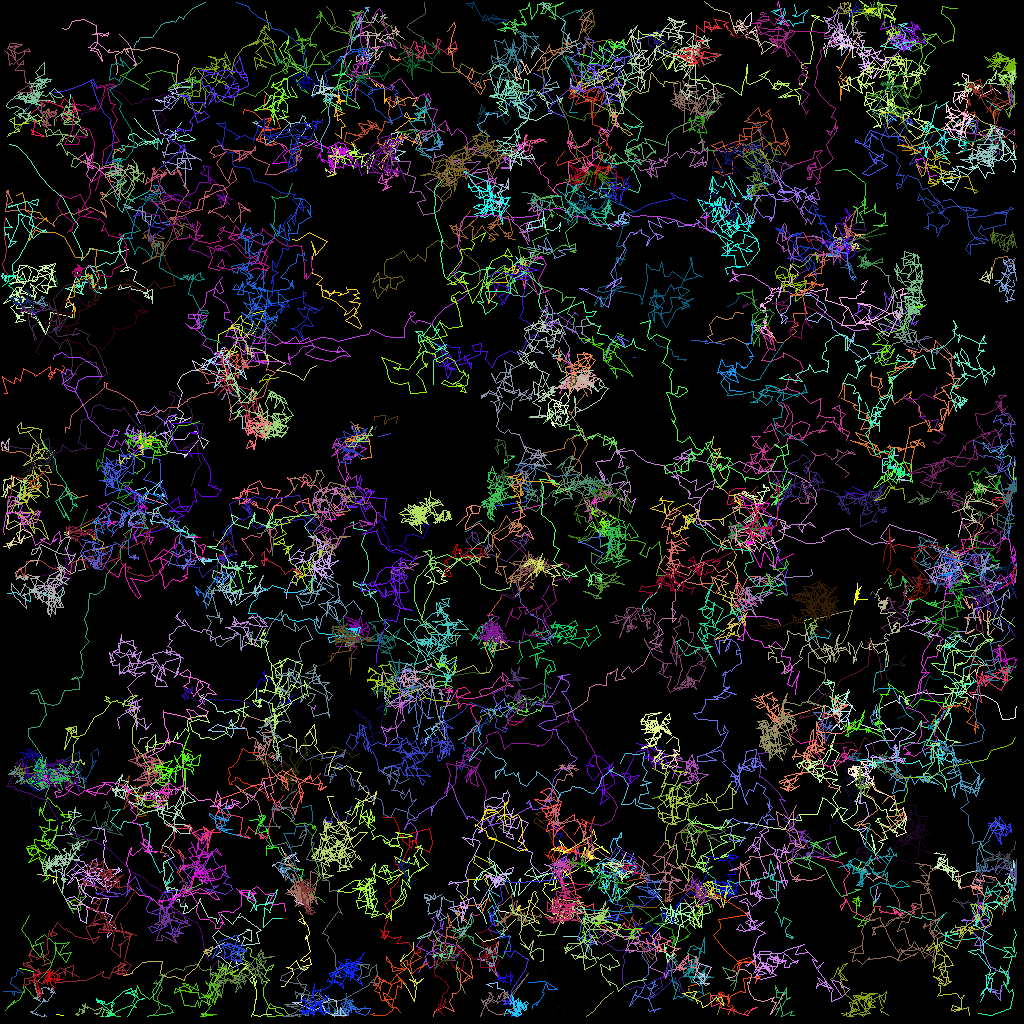

The table this chart was drawn from, first rows:
traj_idx, frame, x, y, z
41, 0, 106.2, 3.501, 0.0
45, 0, 45.85, 6.655, 0.0
65, 0, 46.87, 22.7, 0.0
79, 0, 65.31, 34.09, 0.0
92, 0, 23.65, 46.11, 0.0
106, 0, 104.4, 56.94, 0.0
115, 0, 109.2, 63.03, 0.0
131, 0, 108.8, 74.4, 0.0
166, 0, 117, 104.6, 0.0
195, 0, 63.69, 123.2, 0.0
200, 0, 39.45, 126.8, 0.0
201, 0, 67.92, 35.66, 0.0
15, 0, 107.9, 12.06, 0.0
15, 1, 109.6, 11.8, 0.0
28, 0, 26.64, 66.4, 0.0
28, 1, 26.64, 66.96, 0.0
135, 0, 78.49, 77.07, 0.0
135, 1, 79.8, 75.93, 0.0
138, 0, 102.2, 78.69, 0.0
138, 1, 101.3, 78.37, 0.0
202, 0, 71.24, 9.81, 0.0
202, 1, 71.24, 9.964, 0.0
303, 1, 8.168, 72.08, 0.0
306, 1, 44.66, 53.01, 0.0
181, 0, 57.4, 87.91, 0.0
181, 1, 55, 88.44, 0.0
181, 2, 54.94, 90.44, 0.0
26, 0, 3.52, 94.34, 0.0
26, 1, 4.608, 94.52, 0.0
26, 2, 5.549, 95.25, 0.0
29, 0, 68.64, 110.3, 0.0
29, 1, 69.29, 108.9, 0.0
29, 2, 69.2, 107.9, 0.0
34, 0, 15.18, 21.8, 0.0
34, 1, 15, 23.06, 0.0
34, 2, 14.95, 23.5, 0.0
86, 0, 90.92, 38.26, 0.0
86, 1, 91.84, 37.72, 0.0
86, 2, 92.36, 36.99, 0.0
191, 0, 79.14, 114.4, 0.0
191, 1, 78.74, 115, 0.0
191, 2, 78.48, 116, 0.0
311, 2, 51.12, 92.69, 0.0
23, 0, 120.7, 61.86, 0.0
23, 1, 120.9, 61.46, 0.0
23, 2, 121, 61.43, 0.0
23, 3, 122, 62.64, 0.0
73, 0, 93.87, 27.3, 0.0
73, 1, 94.06, 26.69, 0.0
73, 2, 94.6, 24.42, 0.0
73, 3, 95.15, 25.08, 0.0
315, 3, 63.52, 121.3, 0.0
316, 3, 50.89, 84.99, 0.0
317, 3, 65.03, 32.86, 0.0
54, 0, 5.063, 14.13, 0.0
54, 2, 4.406, 12.95, 0.0
54, 3, 4.002, 12.8, 0.0
54, 4, 3.022, 14.18, 0.0
8, 0, 58.12, 124.1, 0.0
8, 1, 57.84, 123.6, 0.0
... 37,681 more rows
